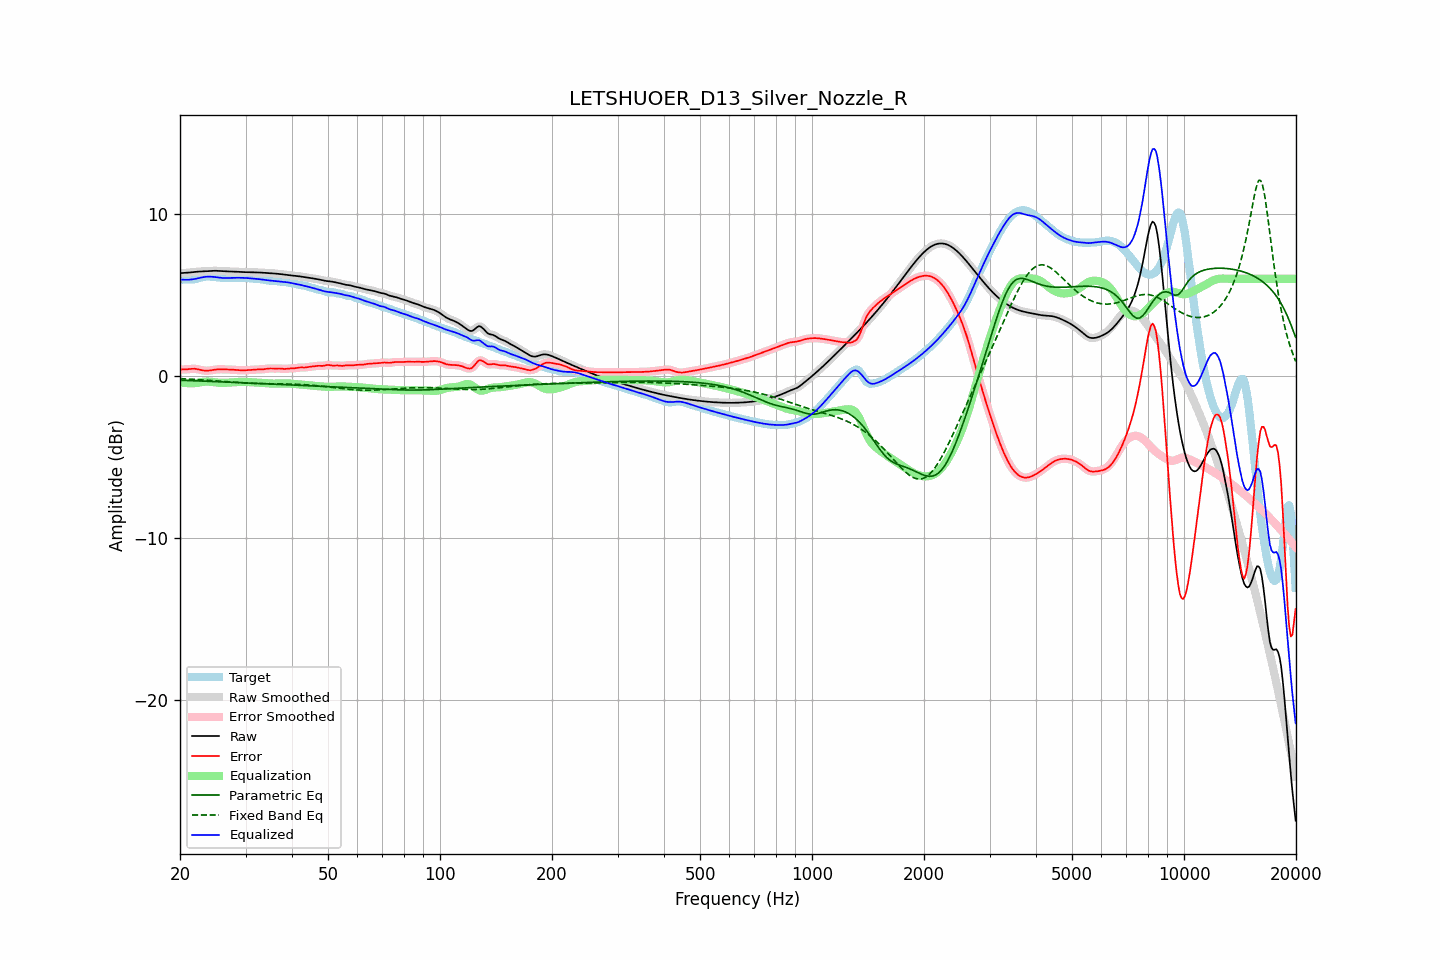

The table this chart was drawn from, first rows:
frequency, raw, error, smoothed, error_smoothed, equalization, parametric_eq, fixed_band_eq, equalized_raw, equalized_smoothed, target
20.00, 6.34, 0.41, 6.35, 0.41, -0.39, -0.26, -0.16, 5.96, 5.96, 5.93
20.20, 6.35, 0.41, 6.35, 0.41, -0.40, -0.26, -0.16, 5.95, 5.95, 5.94
20.40, 6.36, 0.41, 6.36, 0.41, -0.42, -0.26, -0.17, 5.94, 5.94, 5.95
20.61, 6.36, 0.41, 6.36, 0.41, -0.43, -0.27, -0.17, 5.94, 5.94, 5.95
20.81, 6.37, 0.41, 6.37, 0.41, -0.43, -0.27, -0.18, 5.93, 5.93, 5.95
21.02, 6.37, 0.42, 6.38, 0.42, -0.44, -0.27, -0.18, 5.94, 5.94, 5.95
21.23, 6.38, 0.44, 6.38, 0.43, -0.44, -0.28, -0.19, 5.94, 5.94, 5.95
21.44, 6.40, 0.44, 6.40, 0.44, -0.44, -0.28, -0.19, 5.96, 5.96, 5.95
21.66, 6.41, 0.45, 6.41, 0.45, -0.44, -0.29, -0.20, 5.97, 5.97, 5.96
21.87, 6.42, 0.45, 6.42, 0.45, -0.44, -0.29, -0.21, 5.98, 5.98, 5.97
22.09, 6.43, 0.44, 6.43, 0.44, -0.43, -0.29, -0.21, 6.00, 6.00, 5.99
22.31, 6.44, 0.42, 6.44, 0.42, -0.41, -0.30, -0.22, 6.02, 6.02, 6.01
22.54, 6.44, 0.40, 6.44, 0.40, -0.40, -0.30, -0.22, 6.05, 6.05, 6.04
22.76, 6.45, 0.38, 6.45, 0.38, -0.38, -0.30, -0.23, 6.07, 6.07, 6.07
22.99, 6.45, 0.35, 6.45, 0.36, -0.36, -0.31, -0.24, 6.09, 6.09, 6.10
23.22, 6.46, 0.34, 6.46, 0.34, -0.35, -0.31, -0.24, 6.11, 6.11, 6.12
23.45, 6.46, 0.33, 6.46, 0.33, -0.34, -0.32, -0.25, 6.12, 6.12, 6.13
23.69, 6.47, 0.33, 6.47, 0.33, -0.34, -0.32, -0.26, 6.13, 6.13, 6.14
23.92, 6.48, 0.34, 6.48, 0.34, -0.34, -0.33, -0.26, 6.13, 6.13, 6.14
24.16, 6.48, 0.35, 6.48, 0.35, -0.35, -0.33, -0.27, 6.13, 6.13, 6.13
24.40, 6.49, 0.37, 6.49, 0.37, -0.37, -0.33, -0.28, 6.12, 6.12, 6.12
24.65, 6.49, 0.38, 6.49, 0.38, -0.38, -0.34, -0.29, 6.11, 6.11, 6.11
24.89, 6.49, 0.40, 6.49, 0.40, -0.39, -0.34, -0.29, 6.10, 6.10, 6.09
25.14, 6.49, 0.41, 6.49, 0.41, -0.40, -0.35, -0.30, 6.09, 6.09, 6.08
25.39, 6.49, 0.42, 6.48, 0.41, -0.41, -0.35, -0.31, 6.08, 6.07, 6.07
25.65, 6.48, 0.42, 6.48, 0.42, -0.42, -0.35, -0.32, 6.06, 6.06, 6.06
25.91, 6.47, 0.42, 6.47, 0.42, -0.42, -0.36, -0.32, 6.05, 6.05, 6.05
26.16, 6.46, 0.41, 6.46, 0.41, -0.42, -0.36, -0.33, 6.05, 6.05, 6.05
26.43, 6.46, 0.41, 6.46, 0.41, -0.42, -0.37, -0.34, 6.04, 6.04, 6.05
26.69, 6.45, 0.41, 6.45, 0.41, -0.41, -0.37, -0.35, 6.04, 6.04, 6.05
26.96, 6.45, 0.41, 6.45, 0.41, -0.41, -0.38, -0.35, 6.05, 6.05, 6.04
27.23, 6.45, 0.40, 6.45, 0.40, -0.40, -0.38, -0.36, 6.05, 6.05, 6.05
27.50, 6.45, 0.40, 6.45, 0.40, -0.39, -0.38, -0.37, 6.05, 6.05, 6.05
27.77, 6.44, 0.39, 6.44, 0.39, -0.39, -0.39, -0.38, 6.06, 6.06, 6.05
28.05, 6.44, 0.38, 6.44, 0.38, -0.38, -0.39, -0.38, 6.06, 6.06, 6.06
28.33, 6.43, 0.37, 6.43, 0.37, -0.37, -0.40, -0.39, 6.06, 6.06, 6.06
28.62, 6.43, 0.36, 6.43, 0.36, -0.37, -0.40, -0.40, 6.06, 6.06, 6.06
28.90, 6.42, 0.36, 6.42, 0.36, -0.36, -0.41, -0.40, 6.06, 6.06, 6.06
29.19, 6.42, 0.35, 6.42, 0.35, -0.36, -0.41, -0.41, 6.06, 6.06, 6.06
29.48, 6.41, 0.35, 6.41, 0.35, -0.36, -0.41, -0.42, 6.06, 6.06, 6.06
29.78, 6.41, 0.36, 6.41, 0.36, -0.36, -0.42, -0.42, 6.05, 6.05, 6.05
30.08, 6.41, 0.36, 6.41, 0.36, -0.36, -0.42, -0.43, 6.05, 6.05, 6.05
30.38, 6.41, 0.37, 6.41, 0.37, -0.37, -0.43, -0.43, 6.04, 6.04, 6.04
30.68, 6.40, 0.37, 6.40, 0.37, -0.37, -0.43, -0.44, 6.03, 6.03, 6.03
30.99, 6.40, 0.38, 6.40, 0.38, -0.38, -0.44, -0.44, 6.02, 6.02, 6.02
31.30, 6.40, 0.39, 6.40, 0.39, -0.39, -0.44, -0.45, 6.01, 6.01, 6.01
31.61, 6.39, 0.40, 6.39, 0.40, -0.39, -0.45, -0.45, 6.00, 6.00, 6.00
31.93, 6.39, 0.40, 6.39, 0.40, -0.40, -0.45, -0.45, 6.00, 6.00, 5.99
32.24, 6.39, 0.41, 6.39, 0.41, -0.40, -0.45, -0.46, 5.99, 5.99, 5.98
32.57, 6.39, 0.41, 6.39, 0.41, -0.41, -0.46, -0.46, 5.98, 5.98, 5.98
32.89, 6.38, 0.41, 6.38, 0.41, -0.42, -0.46, -0.46, 5.97, 5.97, 5.97
33.22, 6.38, 0.41, 6.38, 0.41, -0.42, -0.47, -0.46, 5.95, 5.95, 5.96
33.55, 6.37, 0.42, 6.37, 0.42, -0.43, -0.47, -0.47, 5.94, 5.94, 5.95
33.89, 6.36, 0.44, 6.36, 0.44, -0.44, -0.48, -0.47, 5.92, 5.92, 5.93
34.23, 6.36, 0.45, 6.36, 0.45, -0.45, -0.48, -0.47, 5.91, 5.91, 5.91
34.57, 6.35, 0.46, 6.35, 0.46, -0.45, -0.49, -0.47, 5.90, 5.90, 5.89
34.92, 6.35, 0.47, 6.35, 0.47, -0.46, -0.49, -0.47, 5.89, 5.89, 5.88
35.27, 6.34, 0.47, 6.34, 0.47, -0.46, -0.49, -0.47, 5.88, 5.88, 5.88
35.62, 6.33, 0.46, 6.33, 0.46, -0.47, -0.50, -0.47, 5.87, 5.87, 5.87
35.97, 6.32, 0.46, 6.32, 0.46, -0.47, -0.50, -0.48, 5.86, 5.86, 5.87
... 635 more rows
